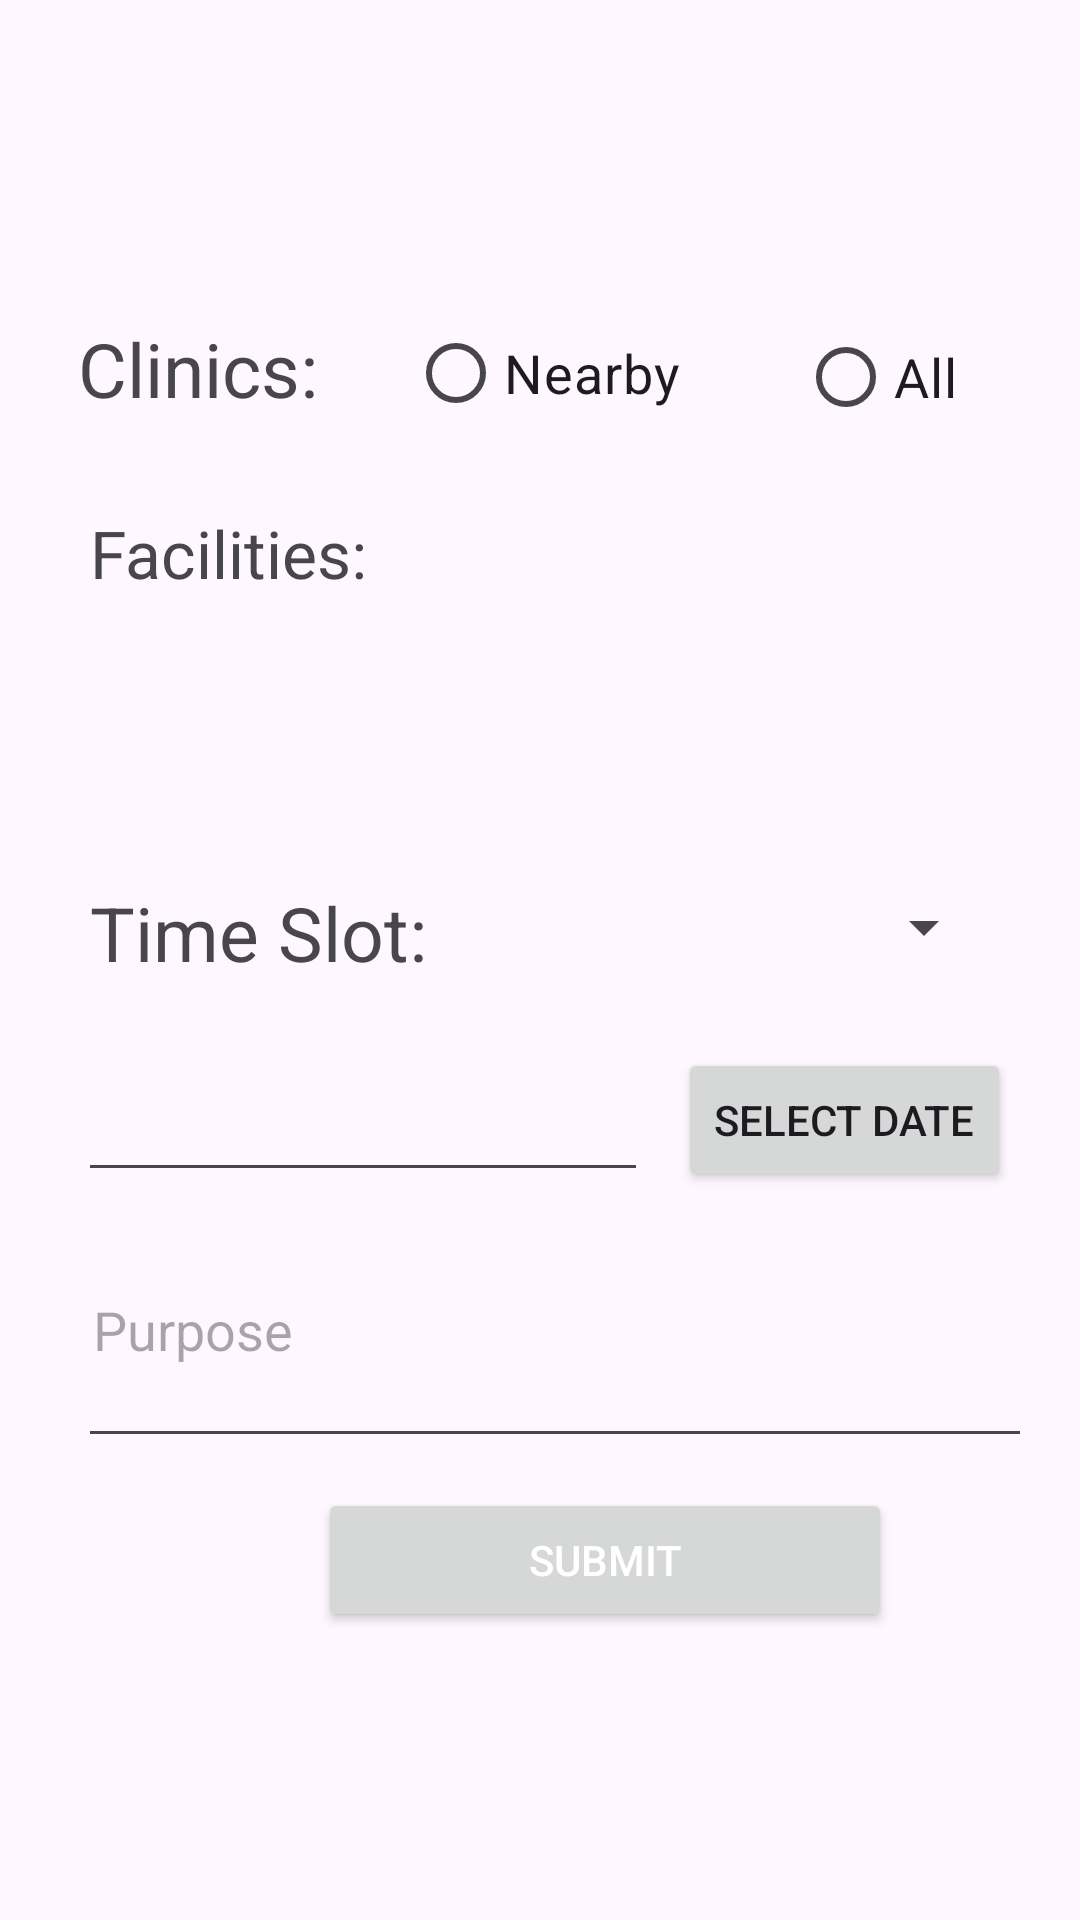

Produce the Android XML layout that renders to this screen, including the resource entries it uses.
<!-- AndroidManifest.xml: application theme Theme.MOBILEARIS -->
<!-- res/layout/activity_set_appointment.xml -->
<?xml version="1.0" encoding="utf-8"?>
<RelativeLayout xmlns:android="http://schemas.android.com/apk/res/android"
    xmlns:app="http://schemas.android.com/apk/res-auto"
    xmlns:tools="http://schemas.android.com/tools"
    android:layout_width="match_parent"
    android:layout_height="match_parent"

    android:orientation="vertical"
    android:padding="16dp">

    <ScrollView
        android:layout_width="match_parent"
        android:layout_height="match_parent">

        <RelativeLayout
            android:layout_width="match_parent"
            android:layout_height="wrap_content"
            android:layout_gravity="center"

            android:orientation="vertical">

            <RadioGroup
                android:layout_width="match_parent"
                android:layout_height="wrap_content"
                android:orientation="vertical">

                <TextView
                    android:layout_width="fill_parent"
                    android:layout_height="40dp"
                    android:layout_marginLeft="10dp"
                    android:layout_marginTop="10dip"
                    android:text="Clinics:"
                    android:textSize="25dp"

                    />

                <RadioButton
                    android:id="@+id/radio_nearby"
                    android:layout_width="wrap_content"
                    android:layout_height="wrap_content"
                    android:layout_marginLeft="120dp"
                    android:layout_marginTop="-46dp"
                    android:onClick="onRadioButtonClicked"
                    android:text="Nearby"
                    android:textSize="18dp" />

                <RadioButton
                    android:id="@+id/radio_all"
                    android:layout_width="wrap_content"
                    android:layout_height="wrap_content"
                    android:layout_marginLeft="250dp"
                    android:layout_marginTop="-47dp"
                    android:onClick="onRadioButtonClicked"
                    android:text="All"
                    android:textSize="18dp" />

            </RadioGroup>

            <androidx.constraintlayout.widget.ConstraintLayout
                android:id="@+id/linear_layout2"
                android:layout_width="match_parent"
                android:layout_height="wrap_content"
                android:layout_marginTop="70dp"
                android:orientation="vertical"
                android:padding="10dip">

                

                

                <TextView
                    android:id="@+id/selected_clinic"
                    android:layout_width="173dp"
                    android:layout_height="wrap_content"
                    android:layout_marginStart="4dp"
                    android:layout_marginTop="-7dp"
                    android:text="Facilities:"
                    android:textSize="22dp"
                    app:layout_constraintStart_toStartOf="parent"
                    app:layout_constraintTop_toTopOf="parent" />

                <Spinner
                    android:id="@+id/fa1"
                    android:layout_width="wrap_content"
                    android:layout_height="52dp"

                    android:layout_marginEnd="8dp"
                    android:layout_marginBottom="24dp"
                    android:visibility="invisible"
                    app:layout_constraintBottom_toBottomOf="parent"
                    app:layout_constraintEnd_toEndOf="parent" />

                <Spinner
                    android:id="@+id/fa2"
                    android:layout_width="wrap_content"
                    android:layout_height="52dp"

                    android:layout_marginEnd="4dp"
                    android:layout_marginBottom="24dp"
                    android:visibility="invisible"
                    app:layout_constraintBottom_toBottomOf="parent"
                    app:layout_constraintEnd_toEndOf="parent" />
            </androidx.constraintlayout.widget.ConstraintLayout>

            <EditText
                android:id="@+id/in_date"
                android:layout_width="190dp"
                android:layout_height="wrap_content"
                android:layout_marginLeft="10dp"
                android:layout_marginTop="260dp" />

            <Button
                android:id="@+id/btn_date"
                android:layout_width="wrap_content"
                android:layout_height="wrap_content"
                android:layout_marginLeft="10dp"
                android:layout_alignBottom="@+id/in_date"
                android:layout_toEndOf="@+id/in_date"
                android:layout_toRightOf="@+id/in_date"
                android:onClick="setDate"
                android:text="SELECT DATE" />


            <androidx.constraintlayout.widget.ConstraintLayout
                android:id="@+id/linear_layout"
                android:layout_width="match_parent"
                android:layout_height="80dp"
                android:layout_marginTop="170dp"
                android:orientation="vertical"
                android:padding="10dip">

                

                

                <TextView
                    android:id="@+id/time_slot_here"
                    android:layout_width="wrap_content"
                    android:layout_height="wrap_content"
                    android:layout_marginStart="4dp"
                    android:layout_marginTop="18dp"
                    android:text="Time Slot:"
                    android:textSize="25dp"
                    app:layout_constraintStart_toStartOf="parent"
                    app:layout_constraintTop_toTopOf="parent" />

                <Spinner
                    android:id="@+id/add_time"
                    android:layout_width="152dp"
                    android:layout_height="50dp"

                    android:layout_marginTop="8dp"
                    android:layout_marginEnd="2dp"
                    app:layout_constraintEnd_toEndOf="parent"
                    app:layout_constraintTop_toTopOf="parent" />
            </androidx.constraintlayout.widget.ConstraintLayout>

            <EditText
                android:id="@+id/Purpose"
                android:layout_width="335dp"
                android:layout_height="60dp"
                android:layout_marginLeft="10dp"
                android:layout_marginTop="330dp"
                android:layout_marginBottom="10dp"

                android:breakStrategy="balanced"
                android:fitsSystemWindows="true"
                android:gravity="top"
                android:hint="Purpose"
                android:inputType="textMultiLine"
                android:padding="5dp"
                android:singleLine="false"
                android:textColor="@color/black" />


            <Button
                android:id="@+id/SubmitAppointment"
                android:layout_width="wrap_content"
                android:layout_height="wrap_content"
                android:layout_marginLeft="90dp"
                android:layout_marginTop="400dp"
                android:elevation="4dp"
                android:onClick="create_apment"
                android:paddingLeft="70dp"
                android:paddingRight="70dp"
                android:text="Submit"
                android:textColor="#fff" />
        </RelativeLayout>
    </ScrollView>
</RelativeLayout>
<!-- resources referenced by this layout -->
<resources>
  <color name="black">#FF000000</color>
  <style name="Theme.MOBILEARIS" parent="Theme.Material3.Light">
          
          <item name="colorPrimary">@color/purple_200</item>
          <item name="colorPrimaryVariant">@color/purple_200</item>
          <item name="colorOnPrimary">#FFFFFF</item>
          
          <item name="colorSecondary">#FF003B</item>
          <item name="colorSecondaryVariant">#E91E63</item>
          <item name="colorOnSecondary">@color/black</item>
          
          <item name="android:statusBarColor" tools:targetApi="l">#FFFFFF</item>
          
  
  
      </style>
  <color name="purple_200">#FF0000</color>
</resources>
